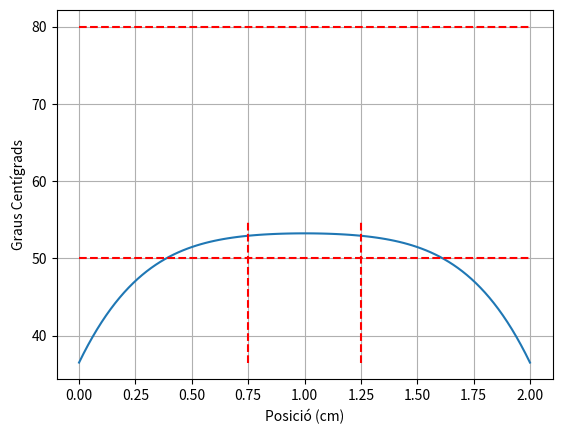

Write Python code to recreate this figure.
import numpy as np
import matplotlib.pyplot as plt

def jacobi(A, b, x0, max_iter=50):

    # Descomposición A = D + E + F
    D = np.diag(np.diag(A))
    E = np.tril(A, k=-1)     # triangular inferior sin diagonal
    F = np.triu(A, k=1)      # triangular superior sin diagonal
   
    D_inv = np.diag(1 / np.diag(D))

    # Matriz P = D^{-1}(E+F)
    P = -D_inv @ (E + F)
    # Término constante c = D^{-1}b
    c = D_inv @ b

    x = x0.copy()
    for _ in range(max_iter):
        x_new = P @ x + c
        x_new[0] = x0[0]
        x_new[-1] = x0[-1]
        x = x_new
    return x

# PARÁMETROS DEL PROBLEMA
L = 1.0             
N = 101          
dx = 1 / (N - 1)
dt = dx**2         

Ta = 0.025      

Pext=(0.472 * 40**2)/(2*L**2)
To=309.65*((0.56)/(Pext * L**2))
r = dt / dx**2
x = np.linspace(0, 2, N)

# CONDICIÓN INICIAL 
phi = To*np.ones(N)

# MATRICES A y B (tridiagonales)
A = np.zeros((N, N))
B = np.zeros((N, N))

for i in range(N):
    # Diagonal principal
    A[i, i] = 1 + r
    B[i, i] = 1 - r

    # Sub y super diagonales
    if i > 0:
        A[i, i-1] = -r / 2
        B[i, i-1] = r / 2
    if i < N-1:
        A[i, i+1] = -r / 2
        B[i, i+1] = r / 2

# BUCLE EN EL TIEMPO 
t = 0.0
while t < Ta:
    b = (B @ phi) + dt  # lado derecho
    phi = jacobi(A, b, phi)  # resolvemos Ax=b por Jacobi
    phi[0] = To
    phi[-1] = To
    t += dt

print("Solución final en T =", Ta)
print(phi)

plt.plot(x,(phi/((0.56)/(Pext * L**2)))-273.15)
plt.grid(True)
plt.xlabel('Posició (cm)')
plt.ylabel('Graus Centígrads')
plt.hlines(50,0,2,color='r',linestyle='--')
plt.hlines(80,0,2,color='r',linestyle='--')
plt.vlines(0.75,36.5,55,color='r',linestyle='--')
plt.vlines(1.25,36.5,55,color='r',linestyle='--')

plt.show()